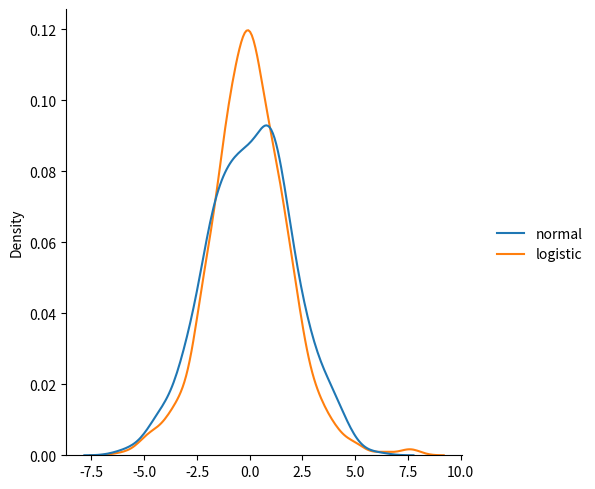

The matplotlib source for this figure:
from numpy import random 
import matplotlib.pyplot as plt 
import seaborn as sns 

data={
  "normal":random.normal(scale=2,size=1000),
  "logistic":random.logistic(size=1000)
}

sns.displot(data,kind="kde")
plt.show()